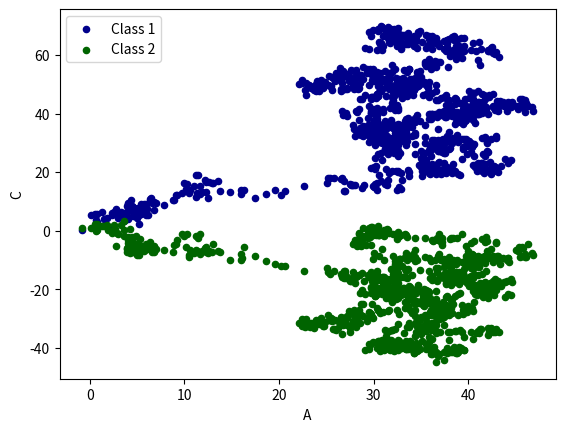

Source code (Python):
import pandas as pd
import numpy as np
import matplotlib.pyplot as plt

#plot data

#Series
data = pd.Series(np.random.randn(1000),index=np.arange(1000))
data = data.cumsum()
#DataFrame
data = pd.DataFrame(np.random.randn(1000,4),index=np.arange(1000),columns=list('ABCD'))
data = data.cumsum()
#data.plot()
#plot methods:
#'bar  ,box,dke,area,hist
ax = data.plot.scatter(x='A',y='B',color='DarkBlue',label='Class 1')
data.plot.scatter(x='A',y='C',color='DarkGreen',label='Class 2',ax=ax)
plt.show()
print(data)
#data.plot()
#plt.show()